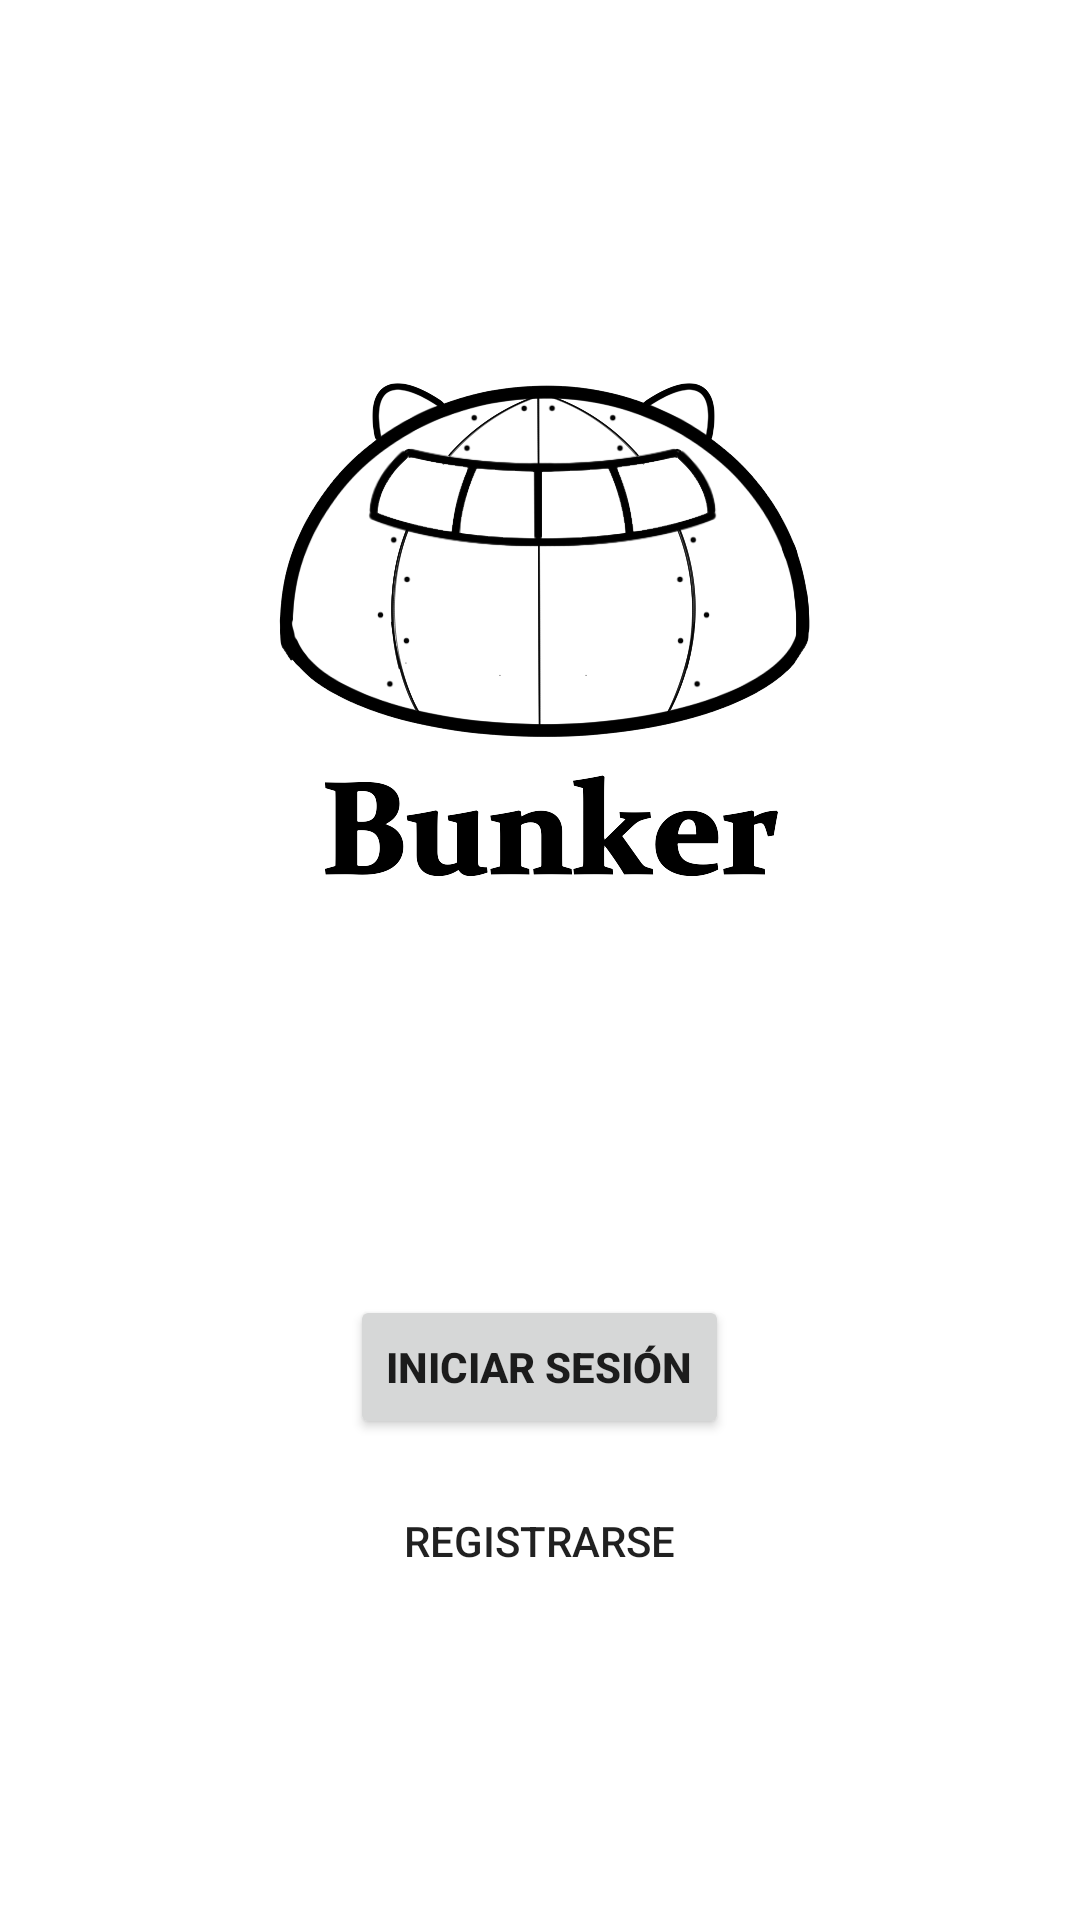

Produce the Android XML layout that renders to this screen, including the resource entries it uses.
<!-- AndroidManifest.xml: application theme AppTheme -->
<!-- res/layout/activity_main.xml -->
<?xml version="1.0" encoding="utf-8"?>

<android.support.v4.widget.DrawerLayout
  xmlns:android="http://schemas.android.com/apk/res/android"
  xmlns:tools="http://schemas.android.com/tools"
  android:id="@+id/drawer"
  android:layout_width="match_parent"
  android:layout_height="match_parent"
  android:fitsSystemWindows="true"
  tools:context=".activity.MainActivity">
  <LinearLayout
    android:layout_width="match_parent"
    android:layout_height="match_parent"
    android:orientation="vertical"
    android:gravity="center">
    <LinearLayout
      android:transitionName="@string/logo_animation"
      android:layout_width="match_parent"
      android:layout_height="0dp"
      android:layout_weight="2"
      android:minHeight="200dp"
      android:orientation="horizontal"
      android:gravity="center">
      <android.support.v7.widget.AppCompatImageView
        android:id="@+id/logo_app"
        android:layout_width="200dp"
        android:layout_height="200dp"
        android:contentDescription="@string/app_name"
        android:background="@drawable/bunker_logo_2"/>
    </LinearLayout>
    <ScrollView
      android:layout_width="match_parent"
      android:layout_height="0dp"
      android:layout_weight="1">
      <LinearLayout
        android:layout_width="match_parent"
        android:layout_height="wrap_content"
        android:orientation="vertical"
        android:gravity="center">
        <android.support.v7.widget.AppCompatButton
          android:layout_width="wrap_content"
          android:layout_height="wrap_content"
          android:layout_margin="5dp"
          android:id="@+id/main_iniciar"
          android:text="@string/action_sign_in"
          android:textStyle="bold"/>
        <android.support.v7.widget.AppCompatButton
          android:layout_width="wrap_content"
          android:layout_height="wrap_content"
          android:layout_margin="5dp"
          android:id="@+id/main_registro"
          android:text="@string/action_sign_up"
          style="@style/Widget.AppCompat.Button.Borderless"/>
      </LinearLayout>
    </ScrollView>
  </LinearLayout>
</android.support.v4.widget.DrawerLayout>
<!-- resources referenced by this layout -->
<resources>
  <!-- drawable bunker_logo_2: png bitmap (drawable-nodpi, 75101 bytes) -->
  <string name="action_sign_in">Iniciar Sesión</string>
  <string name="action_sign_up">Registrarse</string>
  <string name="app_name" translatable="false">Bunker</string>
  <string name="logo_animation" translatable="false">Bunker_animation</string>
  <style name="AppTheme" parent="AppTheme.Base" />
  <style name="AppTheme.Base" parent="Theme.MaterialComponents.Light.NoActionBar">
      
      <item name="colorPrimary">@color/colorPrimary</item>
      <item name="colorPrimaryDark">@color/colorPrimaryDark</item>
      <item name="colorAccent">@color/colorAccent</item>
    </style>
  <color name="colorPrimary">#3f6eb5</color>
  <color name="colorPrimaryDark">#0d21a4</color>
  <color name="colorAccent">#a90714</color>
</resources>
